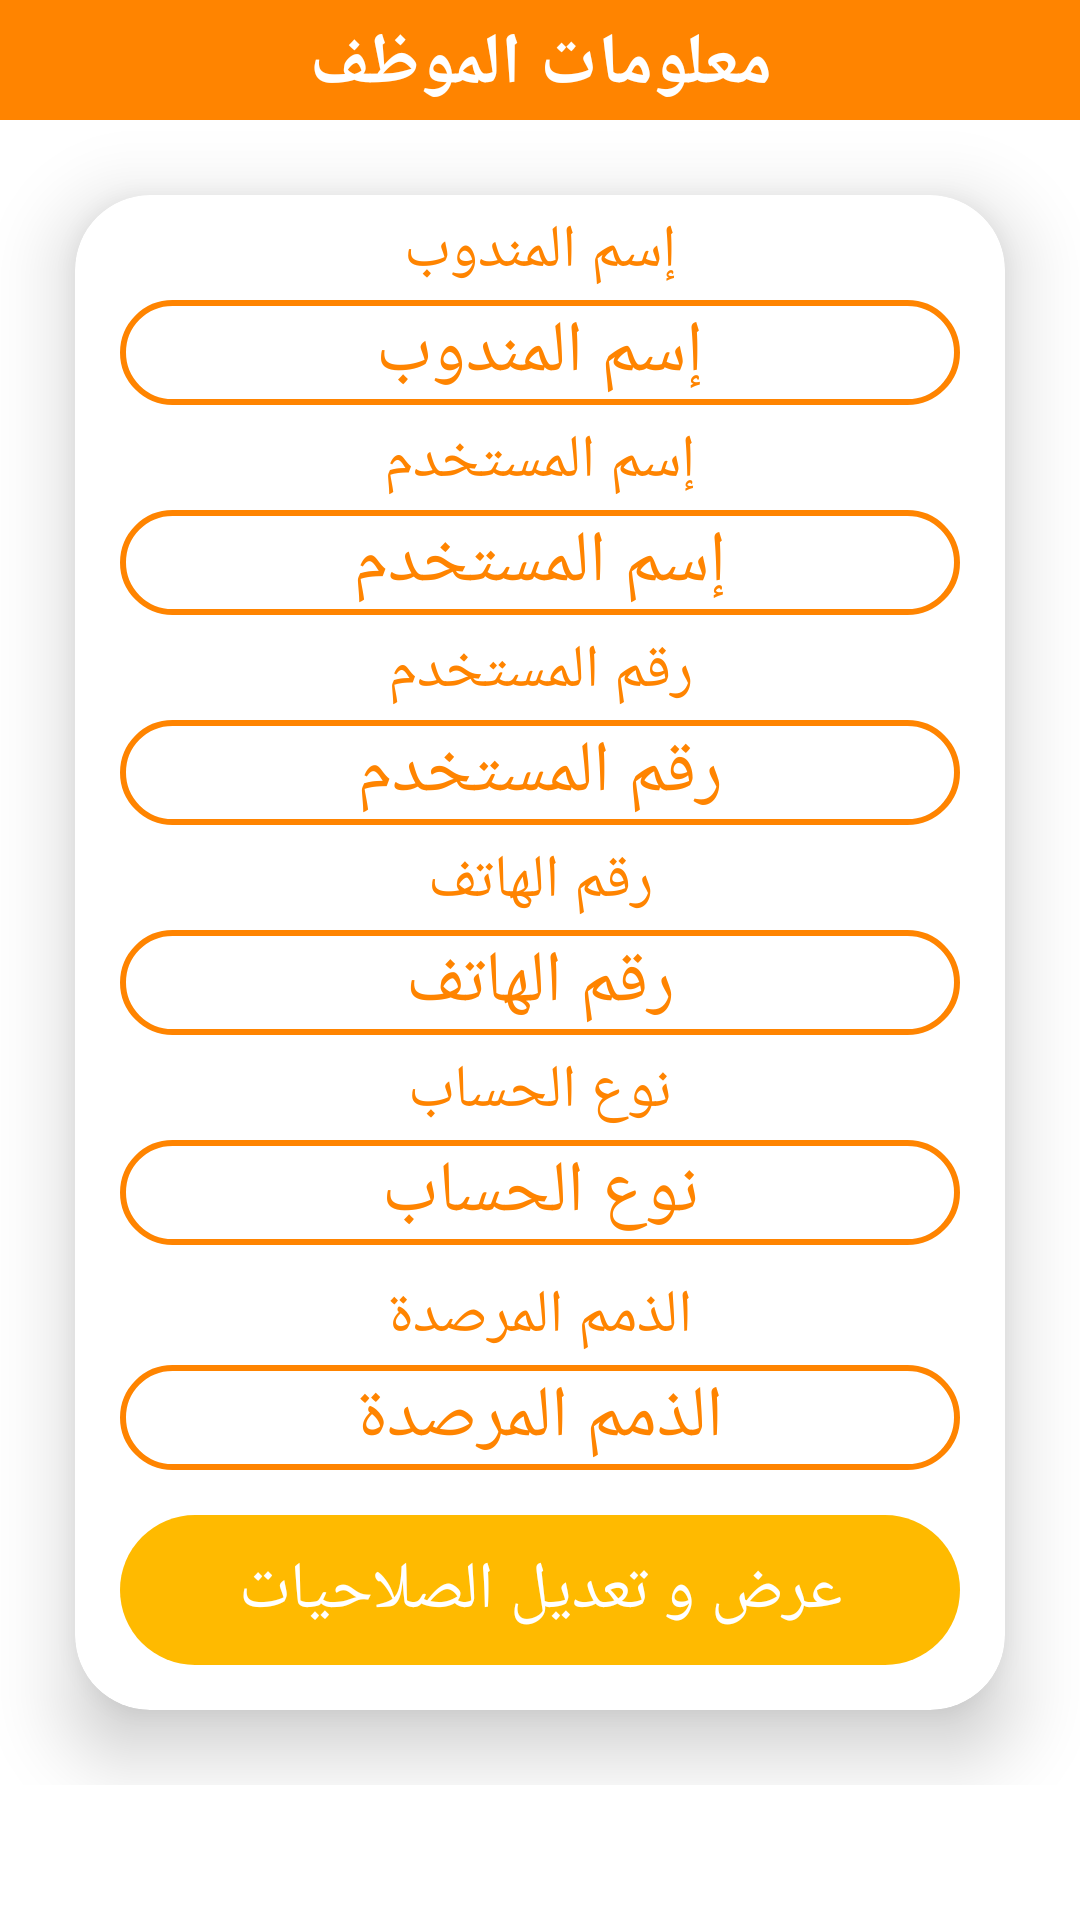

The Android layout XML behind this screen, and the referenced resources:
<!-- AndroidManifest.xml: application theme Theme.NewWorkFlow -->
<!-- res/layout/profile_dialog2.xml -->
<?xml version="1.0" encoding="utf-8"?>
<RelativeLayout
    xmlns:android="http://schemas.android.com/apk/res/android"
    xmlns:app="http://schemas.android.com/apk/res-auto"
    xmlns:tools="http://schemas.android.com/tools"
    android:layout_width="match_parent"
    android:layout_height="match_parent">

    <androidx.appcompat.widget.Toolbar
        android:layout_width="match_parent"
        android:id="@+id/tool"
        android:layout_centerHorizontal="true"
        android:layout_alignParentTop="true"
        android:background="@color/colorPrimary"
        android:layout_height="40dp">

        <RelativeLayout
            android:layout_width="match_parent"
            android:layout_marginRight="15dp"
            android:id="@+id/top"
            android:layout_height="match_parent">

            <TextView
                android:layout_width="wrap_content"
                android:textSize="24dp"
                android:fontFamily="serif"
                android:layout_marginBottom="5dp"
                android:layout_marginTop="5dp"
                android:layout_alignParentTop="true"
                android:textStyle="bold"
                android:layout_centerInParent="true"
                android:textColor="#ffffff"
                android:text="معلومات الموظف"
                android:layout_height="wrap_content"/>

        </RelativeLayout>

    </androidx.appcompat.widget.Toolbar>

    <ScrollView
        android:layout_width="match_parent"
        android:layout_below="@+id/tool"
        android:layout_centerHorizontal="true"
        android:layout_height="wrap_content">

        <androidx.cardview.widget.CardView
            android:layout_width="match_parent"
            android:layout_margin="25dp"
            app:cardElevation="15dp"
            app:cardCornerRadius="25dp"
            android:layout_height="wrap_content">

            <RelativeLayout
                android:layout_width="match_parent"
                android:layout_height="match_parent">

                <TextView
                    android:layout_width="match_parent"
                    android:textSize="20dp"
                    android:textColor="@color/colorPrimary"
                    android:gravity="center"
                    android:id="@+id/title"
                    android:layout_alignParentTop="true"
                    android:layout_marginLeft="15dp"
                    android:layout_centerHorizontal="true"
                    android:layout_marginRight="15dp"
                    android:layout_marginTop="5dp"
                    android:text="إسم المندوب"
                    android:layout_height="25dp"/>

                <TextView
                    android:layout_width="match_parent"
                    android:textSize="24dp"
                    android:textColor="@color/colorPrimary"
                    android:gravity="center"
                    android:layout_centerHorizontal="true"
                    android:background="@drawable/btn_back"
                    android:id="@+id/name"
                    android:layout_marginLeft="15dp"
                    android:layout_below="@+id/title"
                    android:layout_marginRight="15dp"
                    android:layout_marginTop="5dp"
                    android:text="إسم المندوب"
                    android:layout_height="35dp"/>

                <TextView
                    android:layout_width="match_parent"
                    android:textSize="20dp"
                    android:textColor="@color/colorPrimary"
                    android:gravity="center"
                    android:id="@+id/title2"
                    android:layout_marginLeft="15dp"
                    android:layout_centerHorizontal="true"
                    android:layout_marginRight="15dp"
                    android:layout_below="@+id/name"
                    android:layout_marginTop="5dp"
                    android:text="إسم المستخدم"
                    android:layout_height="25dp"/>

                <TextView
                    android:layout_width="match_parent"
                    android:textSize="24dp"
                    android:background="@drawable/btn_back"
                    android:textColor="@color/colorPrimary"
                    android:gravity="center"
                    android:id="@+id/username"
                    android:layout_centerHorizontal="true"
                    android:layout_below="@+id/title2"
                    android:layout_marginLeft="15dp"
                    android:layout_marginRight="15dp"
                    android:layout_marginTop="5dp"
                    android:text="إسم المستخدم"
                    android:layout_height="35dp"/>

                <TextView
                    android:layout_width="match_parent"
                    android:textSize="20dp"
                    android:textColor="@color/colorPrimary"
                    android:gravity="center"
                    android:id="@+id/title3"
                    android:layout_marginLeft="15dp"
                    android:layout_centerHorizontal="true"
                    android:layout_marginRight="15dp"
                    android:layout_below="@+id/username"
                    android:layout_marginTop="5dp"
                    android:text="رقم المستخدم"
                    android:layout_height="25dp"/>

                <TextView
                    android:layout_width="match_parent"
                    android:textSize="24dp"
                    android:background="@drawable/btn_back"
                    android:textColor="@color/colorPrimary"
                    android:gravity="center"
                    android:id="@+id/identity"
                    android:layout_centerHorizontal="true"
                    android:layout_below="@+id/title3"
                    android:layout_marginLeft="15dp"
                    android:layout_marginRight="15dp"
                    android:layout_marginTop="5dp"
                    android:text="رقم المستخدم"
                    android:layout_height="35dp"/>

                <TextView
                    android:layout_width="match_parent"
                    android:textSize="20dp"
                    android:textColor="@color/colorPrimary"
                    android:gravity="center"
                    android:id="@+id/title4"
                    android:layout_marginLeft="15dp"
                    android:layout_centerHorizontal="true"
                    android:layout_marginRight="15dp"
                    android:layout_below="@+id/identity"
                    android:layout_marginTop="5dp"
                    android:text="رقم الهاتف"
                    android:layout_height="25dp"/>

                <TextView
                    android:layout_width="match_parent"
                    android:textSize="24dp"
                    android:background="@drawable/btn_back"
                    android:textColor="@color/colorPrimary"
                    android:gravity="center"
                    android:layout_centerHorizontal="true"
                    android:id="@+id/mobile"
                    android:layout_below="@+id/title4"
                    android:layout_marginLeft="15dp"
                    android:layout_marginRight="15dp"
                    android:layout_marginTop="5dp"
                    android:text="رقم الهاتف"
                    android:layout_height="35dp"/>

                <TextView
                    android:layout_width="match_parent"
                    android:textSize="20dp"
                    android:textColor="@color/colorPrimary"
                    android:gravity="center"
                    android:id="@+id/title5"
                    android:layout_marginLeft="15dp"
                    android:layout_centerHorizontal="true"
                    android:layout_marginRight="15dp"
                    android:layout_below="@+id/mobile"
                    android:layout_marginTop="5dp"
                    android:text="نوع الحساب"
                    android:layout_height="25dp"/>

                <TextView
                    android:layout_width="match_parent"
                    android:textSize="24dp"
                    android:background="@drawable/btn_back"
                    android:textColor="@color/colorPrimary"
                    android:gravity="center"
                    android:id="@+id/type"
                    android:layout_below="@+id/title5"
                    android:layout_centerHorizontal="true"
                    android:layout_marginLeft="15dp"
                    android:layout_marginRight="15dp"
                    android:layout_marginTop="5dp"
                    android:text="نوع الحساب"
                    android:layout_height="35dp"/>

                <TextView
                    android:layout_width="match_parent"
                    android:textSize="20dp"
                    android:textColor="@color/colorPrimary"
                    android:gravity="center"
                    android:id="@+id/title51"
                    android:layout_marginLeft="15dp"
                    android:layout_centerHorizontal="true"
                    android:layout_marginRight="15dp"
                    android:layout_below="@+id/type"
                    android:layout_marginTop="10dp"
                    android:text="الذمم المرصدة"
                    android:layout_height="25dp"/>

                <TextView
                    android:layout_width="match_parent"
                    android:textSize="24dp"
                    android:background="@drawable/btn_back"
                    android:textColor="@color/colorPrimary"
                    android:gravity="center"
                    android:id="@+id/type1"
                    android:layout_below="@+id/title51"
                    android:layout_centerHorizontal="true"
                    android:layout_marginLeft="15dp"
                    android:layout_marginRight="15dp"
                    android:layout_marginTop="5dp"
                    android:text="الذمم المرصدة"
                    android:layout_height="35dp"/>

                <TextView
                    android:layout_width="match_parent"
                    android:textSize="22dp"
                    android:background="@drawable/btn_back2"
                    android:textColor="#ffffff"
                    android:gravity="center"
                    android:padding="10dp"
                    android:layout_marginBottom="15dp"
                    android:id="@+id/btnclose"
                    android:layout_below="@+id/type1"
                    android:layout_centerHorizontal="true"
                    android:layout_marginLeft="15dp"
                    android:layout_marginRight="15dp"
                    android:layout_marginTop="15dp"
                    android:text="عرض و تعديل الصلاحيات"
                    android:layout_height="wrap_content"/>

            </RelativeLayout>

        </androidx.cardview.widget.CardView>

    </ScrollView>

</RelativeLayout>
<!-- resources referenced by this layout -->
<resources>
  <color name="colorPrimary">#ff8400</color>
  <!-- drawable btn_back (drawable) -->
  <?xml version="1.0" encoding="utf-8"?>
  <shape xmlns:android="http://schemas.android.com/apk/res/android">
      <stroke android:color="@color/colorPrimary"
          android:width="2dp"/>
      <corners android:radius="50dp"/>
  </shape>
  <!-- drawable btn_back2 (drawable) -->
  <?xml version="1.0" encoding="utf-8"?>
  <shape xmlns:android="http://schemas.android.com/apk/res/android">
      <solid android:color="@color/colorPrimaryDark"
          android:width="2dp"/>
      <corners android:radius="50dp"/>
  </shape>
  <style name="Theme.NewWorkFlow" parent="Theme.MaterialComponents.Light.NoActionBar">
          
          <item name="colorPrimary">@color/purple_500</item>
          <item name="colorPrimaryVariant">@color/purple_700</item>
          <item name="colorOnPrimary">@color/white</item>
          
          <item name="colorSecondary">@color/teal_200</item>
          <item name="colorSecondaryVariant">@color/teal_700</item>
          <item name="colorOnSecondary">@color/black</item>
          
          <item name="android:statusBarColor" tools:targetApi="l">?attr/colorPrimaryVariant</item>
          
      </style>
  <color name="colorPrimaryDark">#ffba00</color>
  <color name="purple_500">#EE8300</color>
  <color name="purple_700">#FFA200</color>
  <color name="white">#FFFFFFFF</color>
  <color name="teal_200">#DA9203</color>
  <color name="teal_700">#876601</color>
  <color name="black">#FF000000</color>
</resources>
